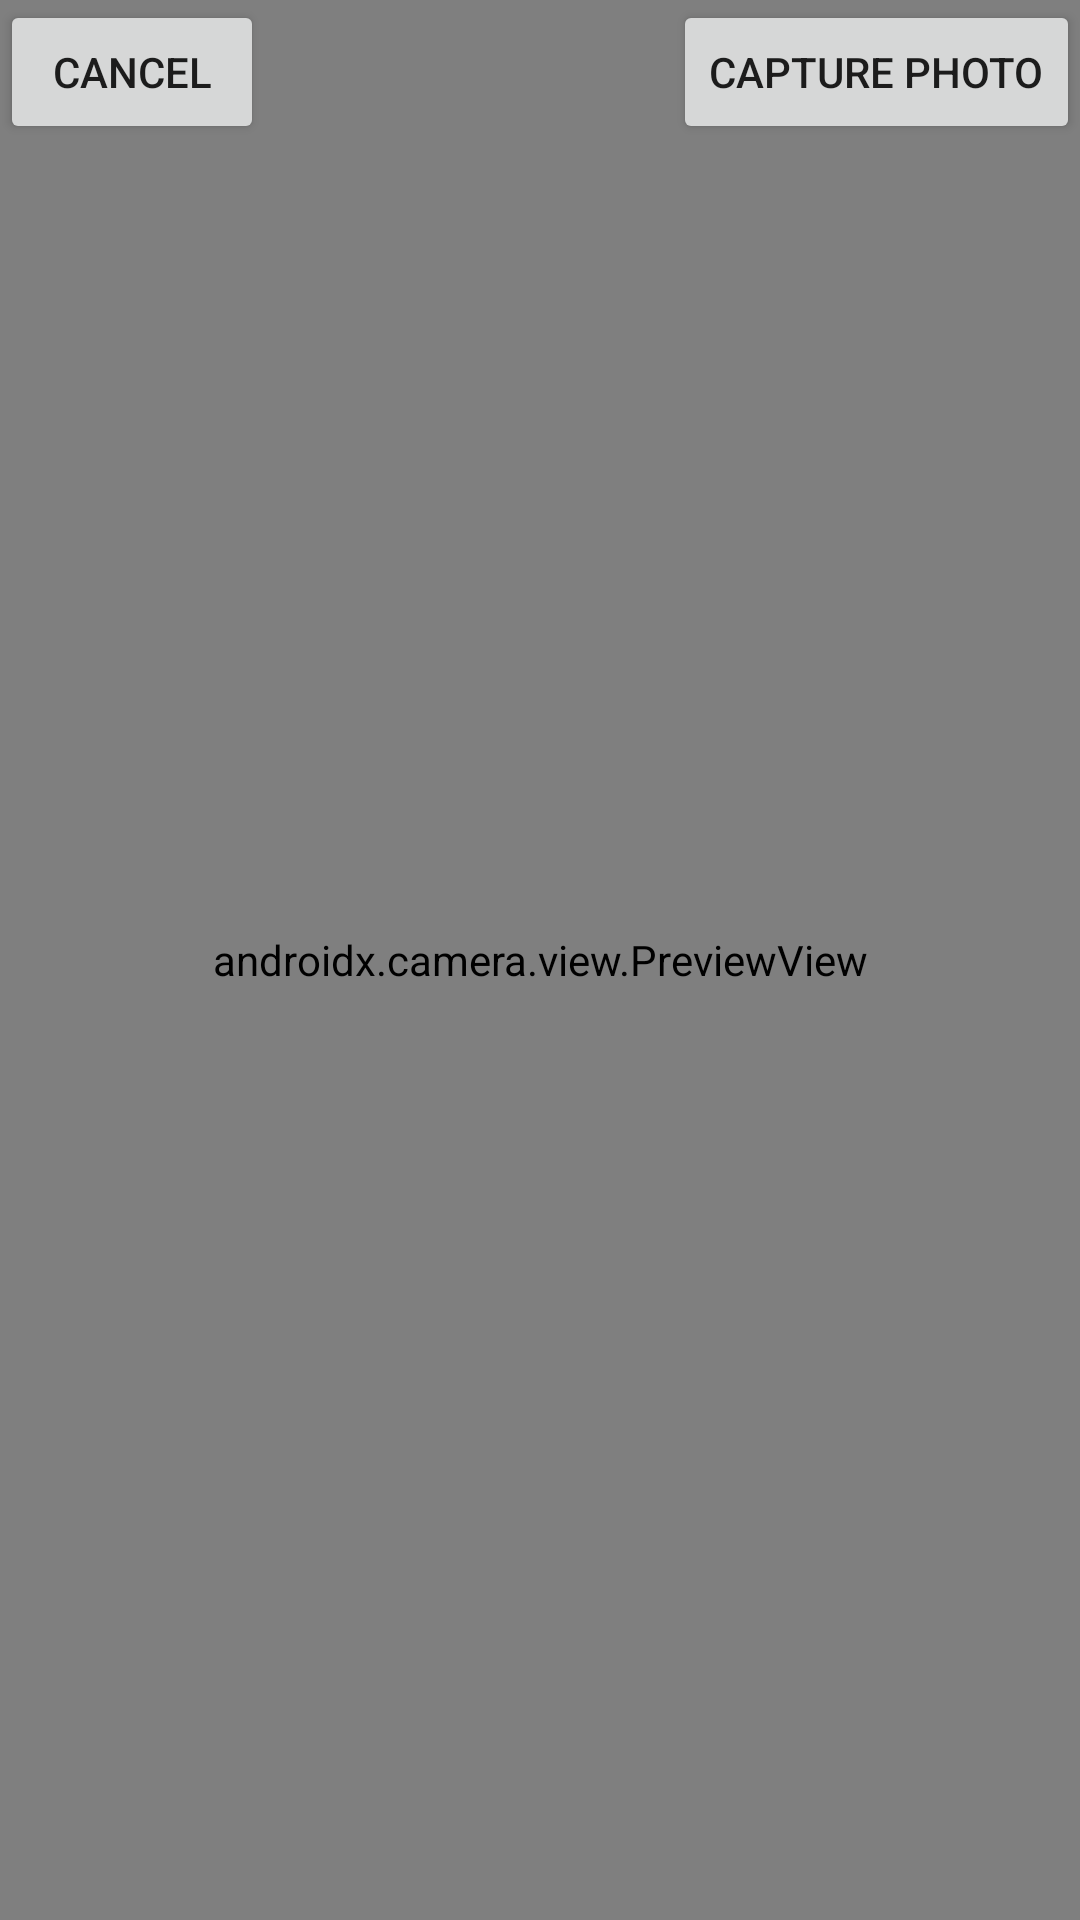

Produce the Android XML layout that renders to this screen, including the resource entries it uses.
<!-- AndroidManifest.xml: application theme Theme.AppCompat.Light -->
<!-- res/layout/fragment_return.xml -->
<?xml version="1.0" encoding="utf-8"?>
<androidx.constraintlayout.widget.ConstraintLayout xmlns:android="http://schemas.android.com/apk/res/android"
    xmlns:app="http://schemas.android.com/apk/res-auto"
    xmlns:tools="http://schemas.android.com/tools"
    android:layout_width="match_parent"
    android:layout_height="match_parent"
    tools:context=".ReturnFragment">

    <FrameLayout
        android:id="@+id/camera_container"
        android:layout_width="match_parent"
        android:layout_height="match_parent">

        <androidx.camera.view.PreviewView
            android:id="@+id/preview_view"
            android:layout_width="match_parent"
            android:layout_height="match_parent" />


        <Button
            android:id="@+id/capture_button"
            android:layout_width="wrap_content"
            android:layout_height="wrap_content"
            android:text="Capture Photo"
            android:layout_gravity="right"/>

        <Button
            android:id="@+id/cancel_button"
            android:layout_width="wrap_content"
            android:layout_height="wrap_content"
            android:text="Cancel"
            android:layout_gravity="left"/>

    </FrameLayout>

</androidx.constraintlayout.widget.ConstraintLayout>
<!-- resources referenced by this layout -->
<resources>

</resources>
